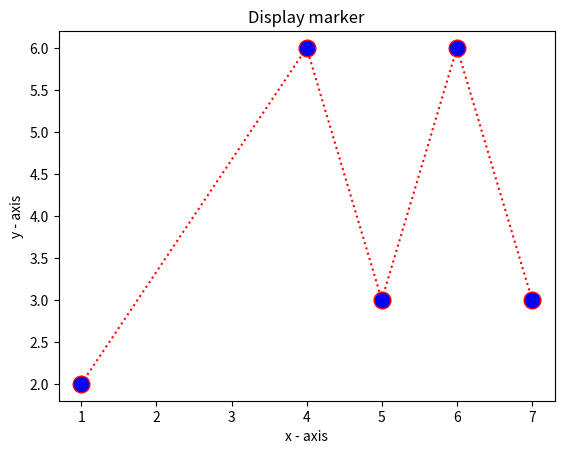

Python code for this plot:
import matplotlib.pyplot as plt

x = [1, 4, 5, 6, 7]
y = [2, 6, 3, 6, 3]

plt.plot(x, y, 'r:', marker='o', markerfacecolor='blue', markersize=12)
plt.title('Display marker')
plt.xlabel('x - axis')
plt.ylabel('y - axis')
plt.show()